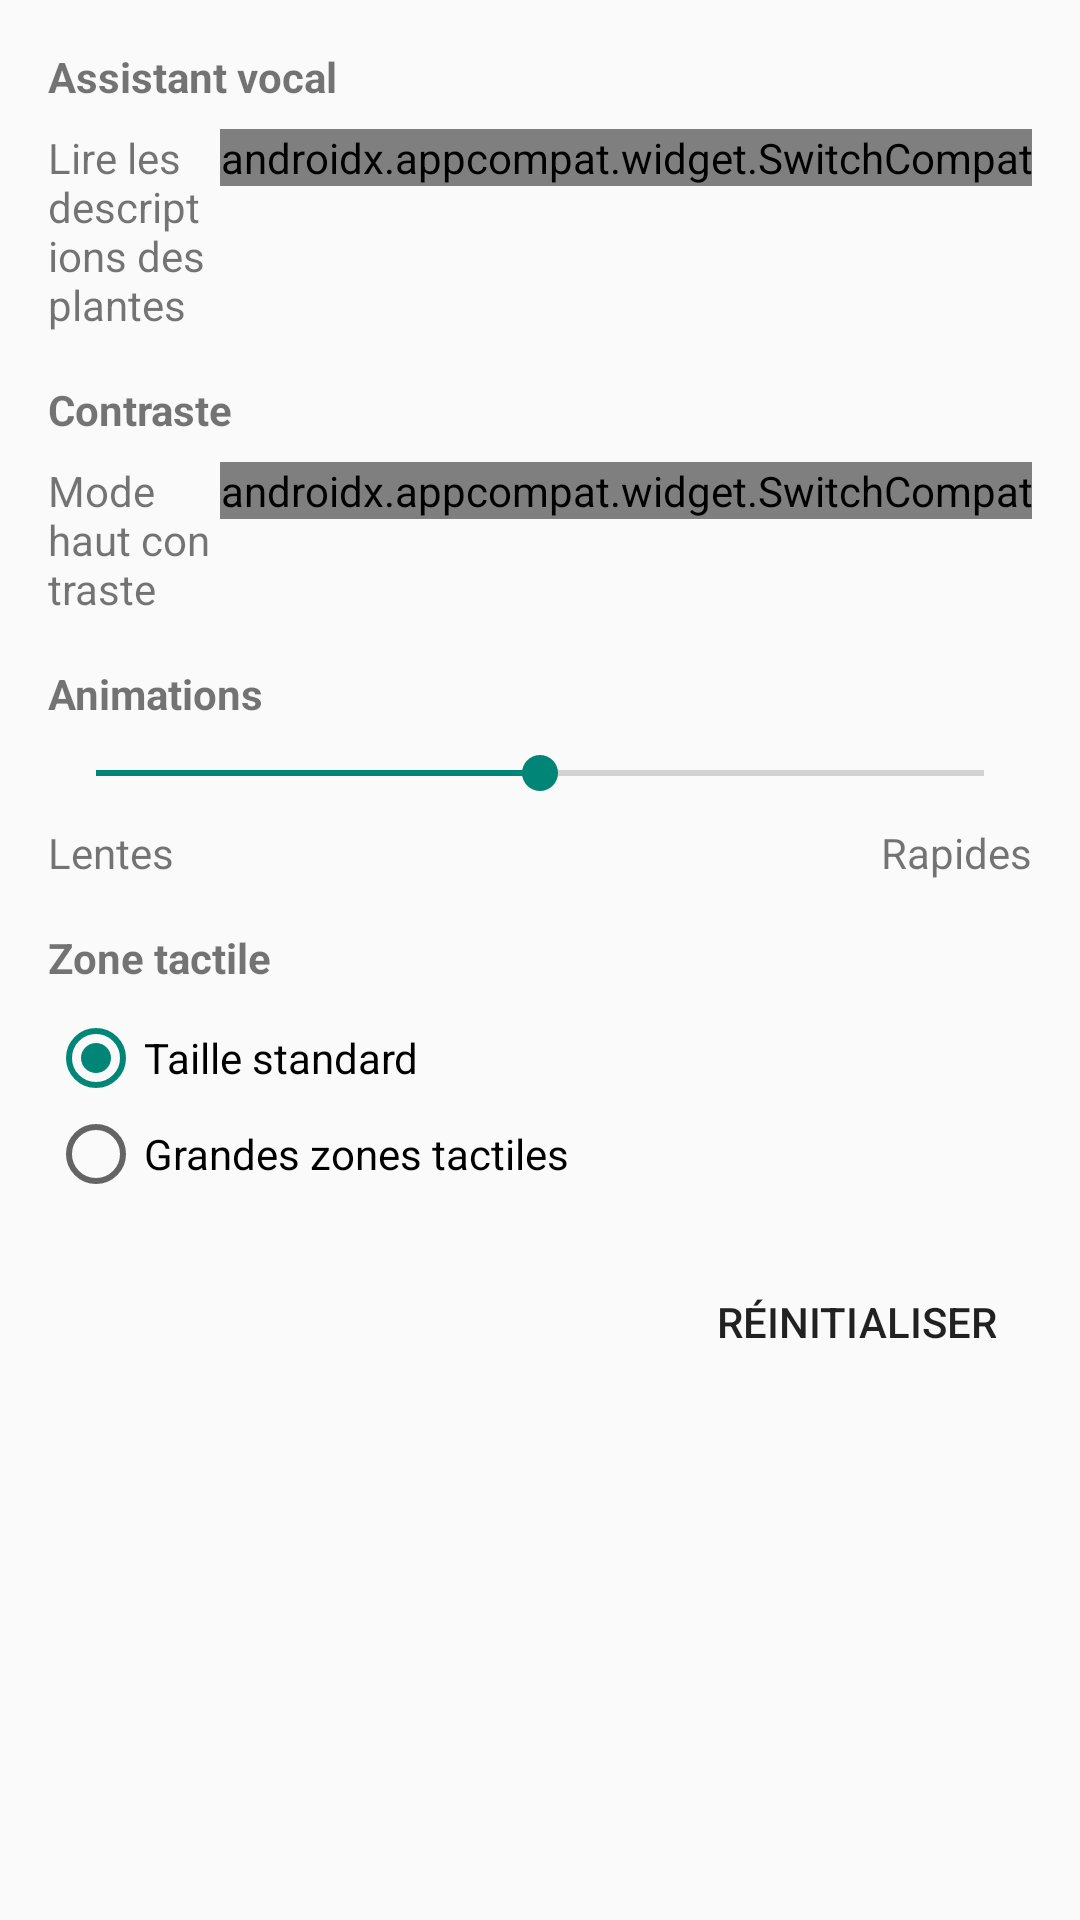

This screen was rendered from an Android layout file. Write that file and the resources it references.
<!-- AndroidManifest.xml: application theme AppTheme.NoActionBar -->
<!-- res/layout/dialog_accessibility.xml -->
<?xml version="1.0" encoding="utf-8"?>
<LinearLayout xmlns:android="http://schemas.android.com/apk/res/android"
    xmlns:app="http://schemas.android.com/apk/res-auto"
    android:layout_width="match_parent"
    android:layout_height="wrap_content"
    android:orientation="vertical"
    android:padding="16dp">

    
    <TextView
        android:text="Assistant vocal"
        android:textStyle="bold"
        android:layout_width="match_parent"
        android:layout_height="wrap_content"
        android:layout_marginBottom="8dp"/>

    <LinearLayout
        android:layout_width="match_parent"
        android:layout_height="wrap_content"
        android:orientation="horizontal"
        android:layout_marginBottom="16dp">

        <TextView
            android:layout_width="0dp"
            android:layout_height="wrap_content"
            android:layout_weight="1"
            android:text="Lire les descriptions des plantes"/>

        <androidx.appcompat.widget.SwitchCompat
            android:id="@+id/switch_voice_assistant"
            android:layout_width="wrap_content"
            android:layout_height="wrap_content"
            app:trackTint="@color/switch_track"
            app:thumbTint="@color/switch_thumb"/>
    </LinearLayout>

    
    <TextView
        android:text="Contraste"
        android:textStyle="bold"
        android:layout_width="match_parent"
        android:layout_height="wrap_content"
        android:layout_marginBottom="8dp"/>

    <LinearLayout
        android:layout_width="match_parent"
        android:layout_height="wrap_content"
        android:orientation="horizontal"
        android:layout_marginBottom="16dp">

        <TextView
            android:layout_width="0dp"
            android:layout_height="wrap_content"
            android:layout_weight="1"
            android:text="Mode haut contraste"/>

        <androidx.appcompat.widget.SwitchCompat
            android:id="@+id/switch_high_contrast"
            android:layout_width="wrap_content"
            android:layout_height="wrap_content"
            app:trackTint="@color/switch_track"
            app:thumbTint="@color/switch_thumb"/>
    </LinearLayout>

    
    <TextView
        android:text="Animations"
        android:textStyle="bold"
        android:layout_width="match_parent"
        android:layout_height="wrap_content"
        android:layout_marginBottom="8dp"/>

    <SeekBar
        android:id="@+id/seekbar_animation_speed"
        android:layout_width="match_parent"
        android:layout_height="wrap_content"
        android:max="100"
        android:progress="50"
        android:layout_marginBottom="8dp"/>

    <LinearLayout
        android:layout_width="match_parent"
        android:layout_height="wrap_content"
        android:orientation="horizontal">

        <TextView
            android:text="Lentes"
            android:layout_width="0dp"
            android:layout_height="wrap_content"
            android:layout_weight="1"
            android:gravity="start"/>

        <TextView
            android:text="Rapides"
            android:layout_width="0dp"
            android:layout_height="wrap_content"
            android:layout_weight="1"
            android:gravity="end"/>
    </LinearLayout>

    
    <TextView
        android:text="Zone tactile"
        android:textStyle="bold"
        android:layout_width="match_parent"
        android:layout_height="wrap_content"
        android:layout_marginTop="16dp"
        android:layout_marginBottom="8dp"/>

    <RadioGroup
        android:id="@+id/radio_touch_size"
        android:layout_width="match_parent"
        android:layout_height="wrap_content"
        android:orientation="vertical">

        <RadioButton
            android:id="@+id/radio_touch_default"
            android:layout_width="wrap_content"
            android:layout_height="wrap_content"
            android:text="Taille standard"
            android:checked="true"/>

        <RadioButton
            android:id="@+id/radio_touch_large"
            android:layout_width="wrap_content"
            android:layout_height="wrap_content"
            android:text="Grandes zones tactiles"/>
    </RadioGroup>

    
    <Button
        android:id="@+id/btn_reset_accessibility"
        android:layout_width="wrap_content"
        android:layout_height="wrap_content"
        android:text="Réinitialiser"
        android:layout_gravity="end"
        android:layout_marginTop="16dp"
        style="@style/Widget.AppCompat.Button.Borderless"/>
</LinearLayout>
<!-- resources referenced by this layout -->
<resources>
  <color name="switch_thumb">@color/switch_thumb_selector</color>
  <color name="switch_track">@color/switch_track_selector</color>
  <style name="AppTheme.NoActionBar" parent="Theme.AppCompat.Light.NoActionBar" />
</resources>
